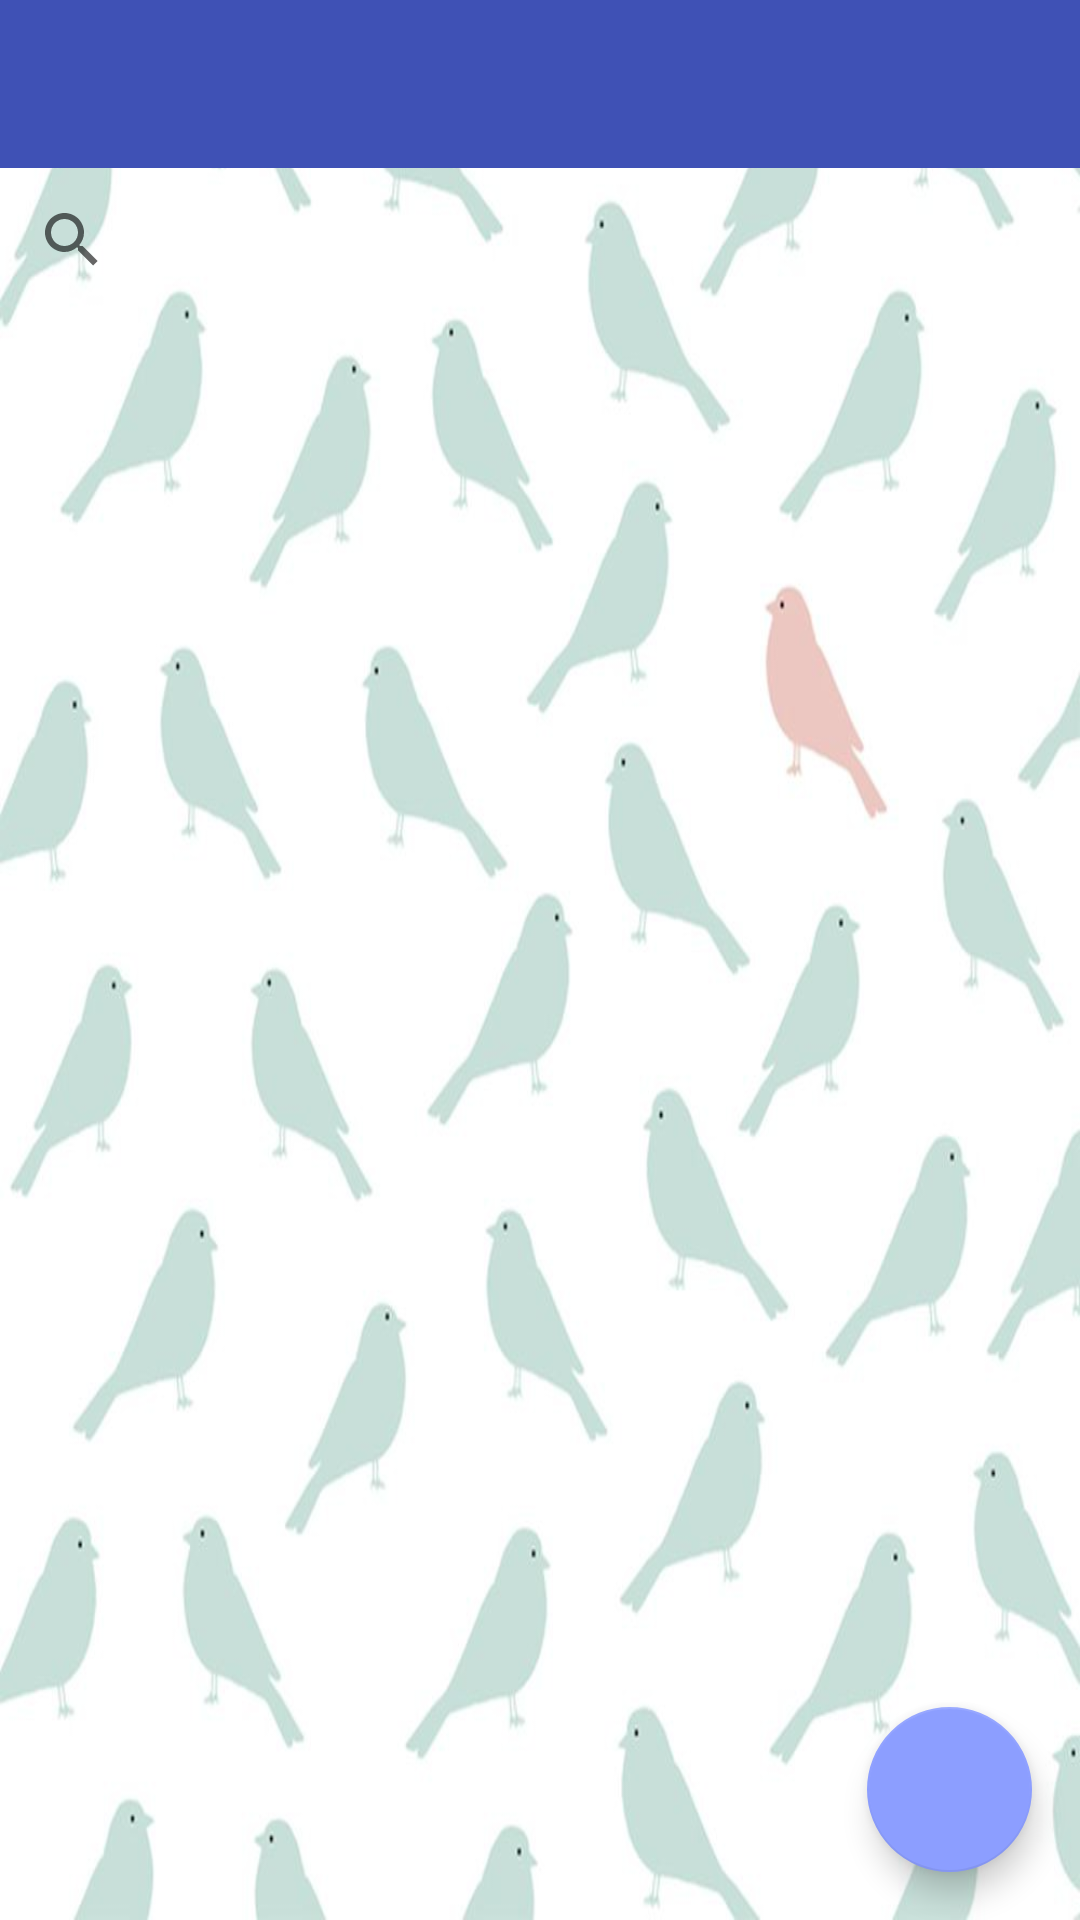

Reconstruct the res/layout file that produces this screen, plus the resources it refers to.
<!-- AndroidManifest.xml: application theme AppTheme -->
<!-- res/layout/main_layout.xml -->
<?xml version="1.0" encoding="utf-8"?>
<android.support.constraint.ConstraintLayout xmlns:android="http://schemas.android.com/apk/res/android"
    xmlns:tools="http://schemas.android.com/tools"
    android:layout_width="match_parent"
    android:layout_height="match_parent"
    xmlns:app="http://schemas.android.com/apk/res-auto"
    android:id="@+id/constraint_layout"
    android:background="@drawable/birdpattern">

    <LinearLayout
        android:layout_width="match_parent"
        android:layout_height="match_parent"
        android:orientation="vertical">

        <android.support.design.widget.TabLayout
            android:id="@+id/tabLayout"
            android:layout_width="match_parent"
            android:layout_height="wrap_content"
            android:background="@color/colorPrimary"
            android:minHeight="?attr/actionBarSize"
            app:layout_constraintTop_toTopOf="parent"
            app:tabSelectedTextColor="@color/white"
            app:tabIndicatorColor="@color/white"
            />

        <SearchView
            android:id="@+id/SearchSound"
            android:layout_width="match_parent"
            android:layout_height="wrap_content" />

        



        <android.support.v4.view.ViewPager
            android:id="@+id/pager"
            android:layout_width="match_parent"
            android:layout_height="wrap_content"
            app:layout_constraintTop_toBottomOf="@id/tabLayout" />

    </LinearLayout>

    <android.support.design.widget.FloatingActionButton
        android:id="@+id/toAddButton"
        android:layout_width="55dp"
        android:layout_height="92dp"
        android:layout_margin="16dp"
        android:scaleType="center"
        android:src="@drawable/ic_add_white"
        app:fabSize="normal"
        app:layout_constraintBottom_toBottomOf="parent"
        app:layout_constraintRight_toRightOf="parent" />

    <android.support.design.widget.FloatingActionButton
        android:id="@+id/stopSoundButton"
        android:layout_width="55dp"
        android:layout_height="92dp"
        android:layout_margin="16dp"
        android:layout_marginEnd="329dp"
        android:scaleType="center"
        android:src="@drawable/ic_stop_black_24dp"
        android:visibility="invisible"
        app:backgroundTint="@android:color/holo_red_light"
        app:fabSize="normal"
        app:layout_constraintBottom_toTopOf="@+id/toAddButton"
        app:layout_constraintEnd_toEndOf="parent" />

</android.support.constraint.ConstraintLayout>
<!-- resources referenced by this layout -->
<resources>
  <color name="colorPrimary">#3F51B5</color>
  <color name="white">#FFFFFF</color>
  <!-- drawable birdpattern: jpg bitmap (drawable, 55940 bytes) -->
  <style name="AppTheme" parent="Base.Theme.AppCompat.Light.DarkActionBar">
          
          <item name="colorPrimary">@color/colorPrimary</item>
          <item name="colorPrimaryDark">@color/colorPrimaryDark</item>
          <item name="colorAccent">@color/colorAccent</item>
          <item name="android:statusBarColor">@color/colorAccent</item>
          <item name="floatingActionButtonStyle">@style/Widget.Design.FloatingActionButton</item>
      </style>
  <color name="colorPrimaryDark">#303F9F</color>
  <color name="colorAccent">#8c9eff</color>
</resources>
